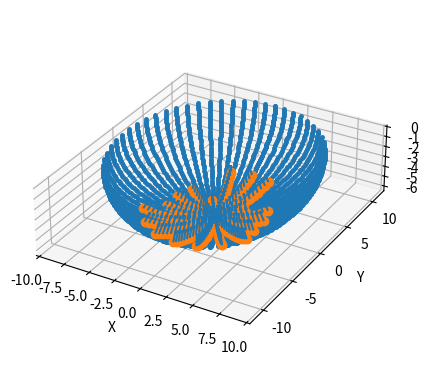
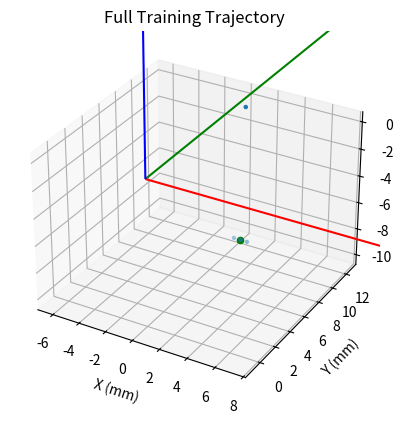

Write Python code to recreate these figures, in order. (Note: this script raises an exception after producing the figures.)
import numpy as np
import matplotlib.pyplot as plt
from mpl_toolkits.mplot3d import Axes3D 
import math
# set up data saving
save_data = 1
check_data = 1 #flag to check whether trajectory will be within bounds
savename = 'trajectories/pyellipsoid_newgantry_test.csv'

#********************* function definitions for trajectory*****************************
'''takes in unit normals and returns pitch and roll euler angles'''    
def calc_pr(rowVec):
    # project to zy plane
    r,_ = rowVec.shape
    proj_zy = np.hstack((np.zeros((r,1)), rowVec[:,1:3]))
    x_sgn = np.sign(rowVec[:,0])
    
    # normalize the projected vector
    proj_zy = proj_zy / np.linalg.norm(proj_zy, axis=1)[:, np.newaxis]
    
    # calculate pitch
    pitch = -np.arctan2(proj_zy[:,1], proj_zy[:,2])  # per hardware configuration, rotation about x axis has to be flipped
    
    # calculate roll
    roll = x_sgn * np.arccos(np.diag(proj_zy @ rowVec.T).real)
    for i in range(len(roll)):
        if np.isnan(roll[i]):
            roll[i] = 0.0
    
    prMat = np.column_stack((pitch, roll))
    return prMat


def rotx(t, deg=None):
    if deg == 'deg':
        t = t * np.pi / 180

    ct = np.cos(t)
    st = np.sin(t)

    if not isinstance(t, complex):
        if abs(st) < 1e-15:
            st = 0
        if abs(ct) < 1e-15:
            ct = 0

    R = [
        [1, 0, 0],
        [0, ct, -st],
        [0, st, ct]
    ]
    return R

def roty(t, deg=None):
    if deg == 'deg':
        t = t * np.pi / 180

    ct = np.cos(t)
    st = np.sin(t)

    if not isinstance(t, complex):
        if abs(st) < 1e-15:
            st = 0
        if abs(ct) < 1e-15:
            ct = 0

    R = [
        [ct, 0, st],
        [0, 1, 0],
        [-st, 0, ct]
    ]
    return R

##********************* function definitions for gantry*****************************

# ANSI escape codes for text color
class Color:
    RED = '\033[91m'
    BOLD = '\033[1m'
    UNDERLINE = '\033[4m'
    END = '\033[0m'

#bounds of dynamixels
x_lims = [0, 2048]
y1_lims = [500, 3900]
y2_lims = [145, 3600]
z_lims = [1100, 3640]
ati_pitch_lims = [1000, 2800]
ati_roll_lims = [1100, 2565]
pitch_d = 28.01 #mm

r2p = lambda rad: round(rad * 2048 / np.pi) + 2048   # radians to pulse counts
p2r = lambda pulse: (pulse - 2048) * np.pi / 2048    # pulse counts to radians

'''convert from position value to dxl pulse counts **X**'''    
def position_to_pulses_x(position):
    max_counts = 4095
    return round(position * (max_counts/(np.pi*pitch_d))) + 1997

'''convert from position value to dxl pulse counts **Y1**'''    
def position_to_pulses_y1(position):
    max_counts = 4095
    return 2098 - round(position * (max_counts/(np.pi*pitch_d)))

'''convert from position value to dxl pulse counts **Y2**'''    
def position_to_pulses_y2(position):
    max_counts = 4095
    return round(position * (max_counts/(np.pi*pitch_d))) + 1992

'''convert from position value to dxl pulse counts **Z**'''    
def position_to_pulses_z(position):
    max_counts = 4095
    return round(position * (max_counts/(np.pi*pitch_d))) + 2060 #set z offset to be such that 0 is where the sensor touches the pedestal

'''convert from pulse counts to position values **X** '''    
def pulses_to_position_x(counts):
    max_counts = 4095
    return (counts-1997) * ((np.pi)/max_counts) * pitch_d

'''convert from pulse counts to position values **Y1**'''    
def pulses_to_position_y1(counts):
    max_counts = 4095
    return (2098-counts) * ((np.pi)/max_counts) * pitch_d

'''convert from pulse counts to position values **Y2**'''    
def pulses_to_position_y2(counts):
    max_counts = 4095
    return (counts-1992) * ((np.pi)/max_counts) * pitch_d

'''convert from pulse counts to position values **Z**'''    
def pulses_to_position_z(counts):
    max_counts = 4095
    return (counts-2060) * ((np.pi)/max_counts) * pitch_d

# generate asterisk pattern at origin

# asterisk parameters
dx = 0.5  # distance in mm between points along each ray of the asterisk
N1 = 1  # number of pts along each ray of the asterisk (not including center point)
N2 = 2  # number of equally spaced rays of the asterisk
dz0 = 0  # initial compression distance for contact
dz = -0.5  # distance in mm between stacked asterisk patterns
N3 = 1  # number of stacked asterisk patterns in the group
dw = 10  # starting and ending height from center of asterisk pattern - gantry will move up this distance between every asterisk group
ma = 20 - 1  # number of azimuthal angles
mp = 15  # number of polar angles

# single asterisk group
rl = 2 * N1  # ray length
ray = np.zeros((3, rl))
for ii in range(1, N1 + 1):
    ray[:, ii - 1] = np.array([dx * ii, 0, 0])
    ray[:, ii + N1 - 1] = np.array([dx * (N1 - ii), 0, 0])

pl = 1 + rl * N2  # pattern length = center point (1) + ray length * number of rays
pattern = np.zeros((3, pl))

for ii in range(1, N2 + 1):
    angle = ii * (360 / N2)
    rot_mat = np.array([[np.cos(np.radians(angle)), -np.sin(np.radians(angle)), 0],
                        [np.sin(np.radians(angle)), np.cos(np.radians(angle)), 0],
                        [0, 0, 1]])
    rot_mat[np.abs(rot_mat) < 1e-10] = 0

    aa = np.dot(rot_mat, ray)
    pattern[:, (ii - 1) * rl + 1:ii * rl + 1] = np.matmul(rot_mat, ray)
gl = 2 + N3 * pl  # group length = starting and ending points (2) + layers * pattern length
group = np.vstack((np.zeros((3, 2 + N3 * pl)), np.ones((1, 2 + N3 * pl))))

for ii in range(1, N3 + 1):
    group[0:3, (ii - 1) * pl + 1:ii * pl + 1] = np.vstack((pattern[0:2, :], pattern[2, :] + dz * (ii - 1) + dz0))

group[0:4, [0, gl - 1]] = np.array([[0, 0], [0, 0], [dw, dw], [0, 0]])  # include start and end points away from contact, zero contact flags
# group column is [x, y, z, contact_flag]



# calculate contact points
# vertical offset
z_offset = -10  # z offset of delta : a lower value means the mount will be lower
# nominal ATI surface vector
ati_nominal = np.array([0, 0, 12.6 + 15]).reshape(-1, 1)  # 12.6 is from the point of rotation to top of bare ati / 15 is height of pedestal
# mount offset in x and y
y_offset = 10  # mm    offsets traj in y (+y is towards back when facing test setup)
x_offset = 0  # mm    offsets traj in x (+x is towards right when facing test setup
# surface parameters
a = 10.7 #original = 10.7
b = 9 #original = 9
c = 6.35 #original = 6.35
r = 1
# contact point parameters - testing
azimuth_range = [-np.pi, np.pi]  # centered at zero
polar_range = [0 + np.pi , -np.pi/4.4 + np.pi] # centered at pi

data_threshold = 1E-10
# just for sensor surface
n = 60  # number of points used to visualize sensor surface
t_range = np.linspace(np.pi, np.pi/2, n)
t = np.tile(t_range.reshape(-1, 1), (1, n))  # theta-polar
p = np.concatenate((np.linspace(0, np.pi, n//2), np.linspace(np.pi, 2*np.pi, n//2)))  # phi-azimuthal
y = (a*r*np.sin(t)*np.cos(p)).T
x = (b*r*np.sin(t)*np.sin(p)).T
z = (c*r*np.cos(t)).T
sensor_surface = np.empty((0, 5))
for ii in range(n):
    z_layer = np.column_stack((x[:, ii], y[:, ii], z[:, ii], t[ii, :], p))  # Create a vertical layer of ellipsoid
    sensor_surface = np.concatenate((sensor_surface, z_layer), axis=0)  # Concatenate the layer to sensor_surface
# calculating contact points
tc_range = np.linspace(polar_range[0], polar_range[1], mp)
tc = np.tile(tc_range.reshape(-1, 1), (1, ma))
pc = np.linspace(azimuth_range[0], azimuth_range[1], ma)
yc = (a*r*np.sin(tc)*np.cos(pc)).T
xc = (b*r*np.sin(tc)*np.sin(pc)).T
zc = (c*r*np.cos(tc)).T
contact_points = np.empty((0, 5))
for ii in range(mp):
    if ii == 0:
        z_layer = np.array([xc[0, ii], yc[0, ii], zc[0, ii], tc[ii, 0], pc[0]])  # vertical layers of ellipsoid
    else:
        z_layer = np.column_stack((xc[1:, ii], yc[1:, ii], zc[1:, ii], tc[ii, 1:], pc[1:]))
    contact_points = np.vstack((contact_points, z_layer))
# calculate other data, like the normals and dynamixel angles
tc = contact_points[:, 3]
pc = contact_points[:, 4]
ny = 2*a*np.sin(tc)*np.cos(pc)/a**2
nx = 2*b*np.sin(pc)*np.sin(tc)/b**2
nz = 2*c*np.cos(tc)/c**2
normals = np.column_stack((nx, ny, nz))
normals = normals/(np.linalg.norm(normals, axis=1).reshape(-1, 1))  # if deep learning toolbox is installed--> normals = normr(normals)
ati_normals = -normals
# calculate the pitch and roll angle from normal
npitch_nroll = calc_pr(ati_normals)
fp_origin = contact_points[0, :3]  # Center contact point vector
# calculate the offsets due to the change in contact point on the sensor
p_offsets = fp_origin - contact_points[:, :3]
p_offsets = np.column_stack((p_offsets[:, 0], p_offsets[:, 1], p_offsets[:, 2]))
# compile contact point data
# [x, y, z, t, p, nx, ny, nz, npitch, nroll, x_offset, y_offset, z_offset]
contact_data = np.column_stack((contact_points, normals, npitch_nroll, p_offsets))
contact_data[np.abs(contact_data) < data_threshold] = 0  # rounds small numbers to zero

# throw out bad contact points
# to avoid colliding non-urethane parts of the sensor, we don't want contact points within a
# certain angle


cdata = contact_data.shape[0]
mask = np.ones((cdata, 1))
for jj in range(cdata):
    t_cur = contact_data[jj, 3]
    p_cur = contact_data[jj, 4]
    # to account for more surface area on the front of the ellipsoid
    # compared to other parts on the shape
    if t_cur - np.pi < -np.pi/10:
        if np.abs(p_cur) < 5*np.pi/20 and abs(p_cur) > 3*np.pi/20:
            mask[jj] = 0

    # to account for more open surface area on the front and back and throw
    # out points on the sides of the ellipsoid
    if t_cur - np.pi < -np.pi/6:
        if np.abs(p_cur) < 2*np.pi/3 and abs(p_cur) > np.pi/4:
            mask[jj] = 0


    # to account for more surface area on the front of the ellipsoid
    # compared to other parts on the shape
    if t_cur - np.pi < -np.pi/4.5:
        if np.abs(p_cur) < np.pi - 5*np.pi/6:
            mask[jj] = 0


contact_data = contact_data[mask.flatten().astype(bool), :]
contact_points = contact_points[mask.flatten().astype(bool), :]
ati_normals = ati_normals[mask.flatten().astype(bool), :]
# the ellipsoid extends further in the front than the back, throw out

# plot contact points
fig = plt.figure(1)
ax = fig.add_subplot(111, projection='3d')

# Plot sensor surface
ax.plot(sensor_surface[:, 0], sensor_surface[:, 1], sensor_surface[:, 2], '.', label='Sensor Surface', markersize=5)

# Plot contact points
ax.plot(contact_points[:, 0], contact_points[:, 1], contact_points[:, 2], 'o', label='Contact Points')

# Plot normals
ax.quiver(contact_points[:, 0], contact_points[:, 1], contact_points[:, 2],
          ati_normals[:, 0], ati_normals[:, 1], ati_normals[:, 2], length=1)

ax.grid(True)
ax.set_xlabel('X')
ax.set_ylabel('Y')
ax.set_zlabel('Z')
ax.set_aspect('equal')

plt.show()

# transform asterisk patterns
num_contacts = contact_data.shape[0]
asterisk_data = np.zeros((17,1))
new_group = []
phi_prev = -np.pi
for ii in range(num_contacts):
    pitch = contact_data[ii,8]
    roll = contact_data[ii,9]
    R_i = np.dot(roty(roll), rotx(pitch))
    p_i = contact_data[ii,10:13].reshape(-1,1)
    ati_new = np.dot(R_i, ati_nominal)
    ati_surface_offset = ati_new - ati_nominal
    p_i = p_i + ati_surface_offset + np.array([x_offset, y_offset, z_offset]).reshape(-1,1)
    contact_data[ii,10:13] = p_i.T
    new_group = np.dot(R_i, group[0:3,:]) + p_i

   
    theta = contact_data[ii,3]
    phi = contact_data[ii,4]

    if ii>0:
        phi_prev = contact_data[ii-1,4]

    if phi_prev - phi > pc[1] - pc[0] or phi - phi_prev > pc[1] - pc[0]:
        center_group = np.array([x_offset,y_offset,z_offset + 20,0,0,0,-10,theta,phi,0,0,-1,0,0,x_offset,y_offset,z_offset]) #go to origin at a high z value
        postcontact_prev =np.concatenate((asterisk_data[0:2,-1],[z_offset + 20],asterisk_data[3:17,-1])) #from the prev position, go up in z
        precontact = np.concatenate((new_group[0:2,0], [z_offset + 20], [0], contact_data[ii,:])) #reach the new position but at a higher z, before coming down
        asterisk_data = np.concatenate((asterisk_data,postcontact_prev.reshape((17,1)),(center_group.T).reshape((17,1)),precontact.reshape((17,1))), axis = 1)


    repeated_data = np.tile(contact_data[ii].reshape((13,1)), (1,gl))
    new_group = np.concatenate((new_group, group[3, :].reshape(1, -1), repeated_data), axis=0)
    asterisk_data = np.concatenate((asterisk_data, new_group),axis =1 )

# asterisk_data = np.concatenate(asterisk_data, axis=1)

# plot all asterisk points
start = 1 + gl
stop = start + gl - 1

fig = plt.figure(2)
plt.clf()
ax = fig.add_subplot(111, projection='3d')
ax.scatter(asterisk_data[0, start:stop], asterisk_data[1, start:stop], asterisk_data[2, start:stop], marker='.')
ax.scatter(asterisk_data[0, start+1], asterisk_data[1, start+1], asterisk_data[2, start+1], marker='o', color='g')
ax.quiver(0, 0, 0, 50, 0, 0, color='r')
ax.quiver(0, 0, 0, 0, 50, 0, color='g')
ax.quiver(0, 0, 0, 0, 0, 50, color='b')
ax.set_xlabel('X (mm)')
ax.set_ylabel('Y (mm)')
ax.set_zlabel('Z (mm)')
ax.set_title('Full Training Trajectory')
ax.axis('equal')
ax.grid(True)
plt.show()

# store data
asterisk_data = np.hstack((asterisk_data, np.zeros((17,1))))
asterisk_data[2,0] = 10
asterisk_data[2,-1] = 10
asterisk_data = asterisk_data.T

if check_data:
    err_pts = []
    for i in asterisk_data:
        # calculate dynamixel positions
        #traj data = x, y, z, pitch, roll
        commands_x = position_to_pulses_x(i[0])
        commands_y1 = position_to_pulses_y1(i[1])
        commands_y2 = position_to_pulses_y2(i[1])
        commands_z = position_to_pulses_z(i[2])
        commands_pitch = r2p(float(i[12]))
        commands_roll = r2p(float(i[13]))

        # Construct the list of commands
        commands = [commands_x, commands_y1, commands_y2, commands_z, commands_pitch, commands_roll]

        # Check if any command is outside gantry limits
        out_of_bounds = [False] * 6  # Initialize list to track out-of-bounds values
        if commands_y1 < y1_lims[0] or commands_y1 > y1_lims[1]:
            out_of_bounds[1] = True
        if commands_y2 < y2_lims[0] or commands_y2 > y2_lims[1]:
            out_of_bounds[2] = True
        if commands_z < z_lims[0] or commands_z > z_lims[1]:
            out_of_bounds[3] = True
        if commands_pitch < ati_pitch_lims[0] or commands_pitch > ati_pitch_lims[1]:
            out_of_bounds[4] = True
        if commands_roll < ati_roll_lims[0] or commands_roll > ati_roll_lims[1]:
            out_of_bounds[5] = True

        if any(out_of_bounds):
            for j, cmd in enumerate(commands):
                if out_of_bounds[j]:
                    print(f"{Color.RED}{cmd}{Color.END}", end=' ')
                else:
                    print(f"{cmd}", end=' ')
            print()
            err_pts.append([commands_x, commands_y1, commands_y2, commands_z, commands_pitch, commands_roll])
    if len(err_pts) == 0:
        print("NO BAD POINTS")
    else:
        print("BAD POINTS")

header = [f'N1: {N1}', f'N2: {N2}', f'N3: {N3}', \
          f'dx: {dx}', f'dz0: {dz0}', f'dz: {dz}', f'dw: {dw}', \
          f'ma: {ma}', f'mp: {mp}', f'azimuth range: {azimuth_range[0]} to {azimuth_range[1]}', f'polar range: {polar_range[0]} to {polar_range[1]}', \
          f'x_offset: {x_offset}', f'y_offset: {y_offset}', f'z_offset: {z_offset}']


delimiter = ", "
header_str = delimiter.join(header)

if save_data:
    np.savetxt(savename, asterisk_data, delimiter=',',fmt ='%f',header=header_str)
